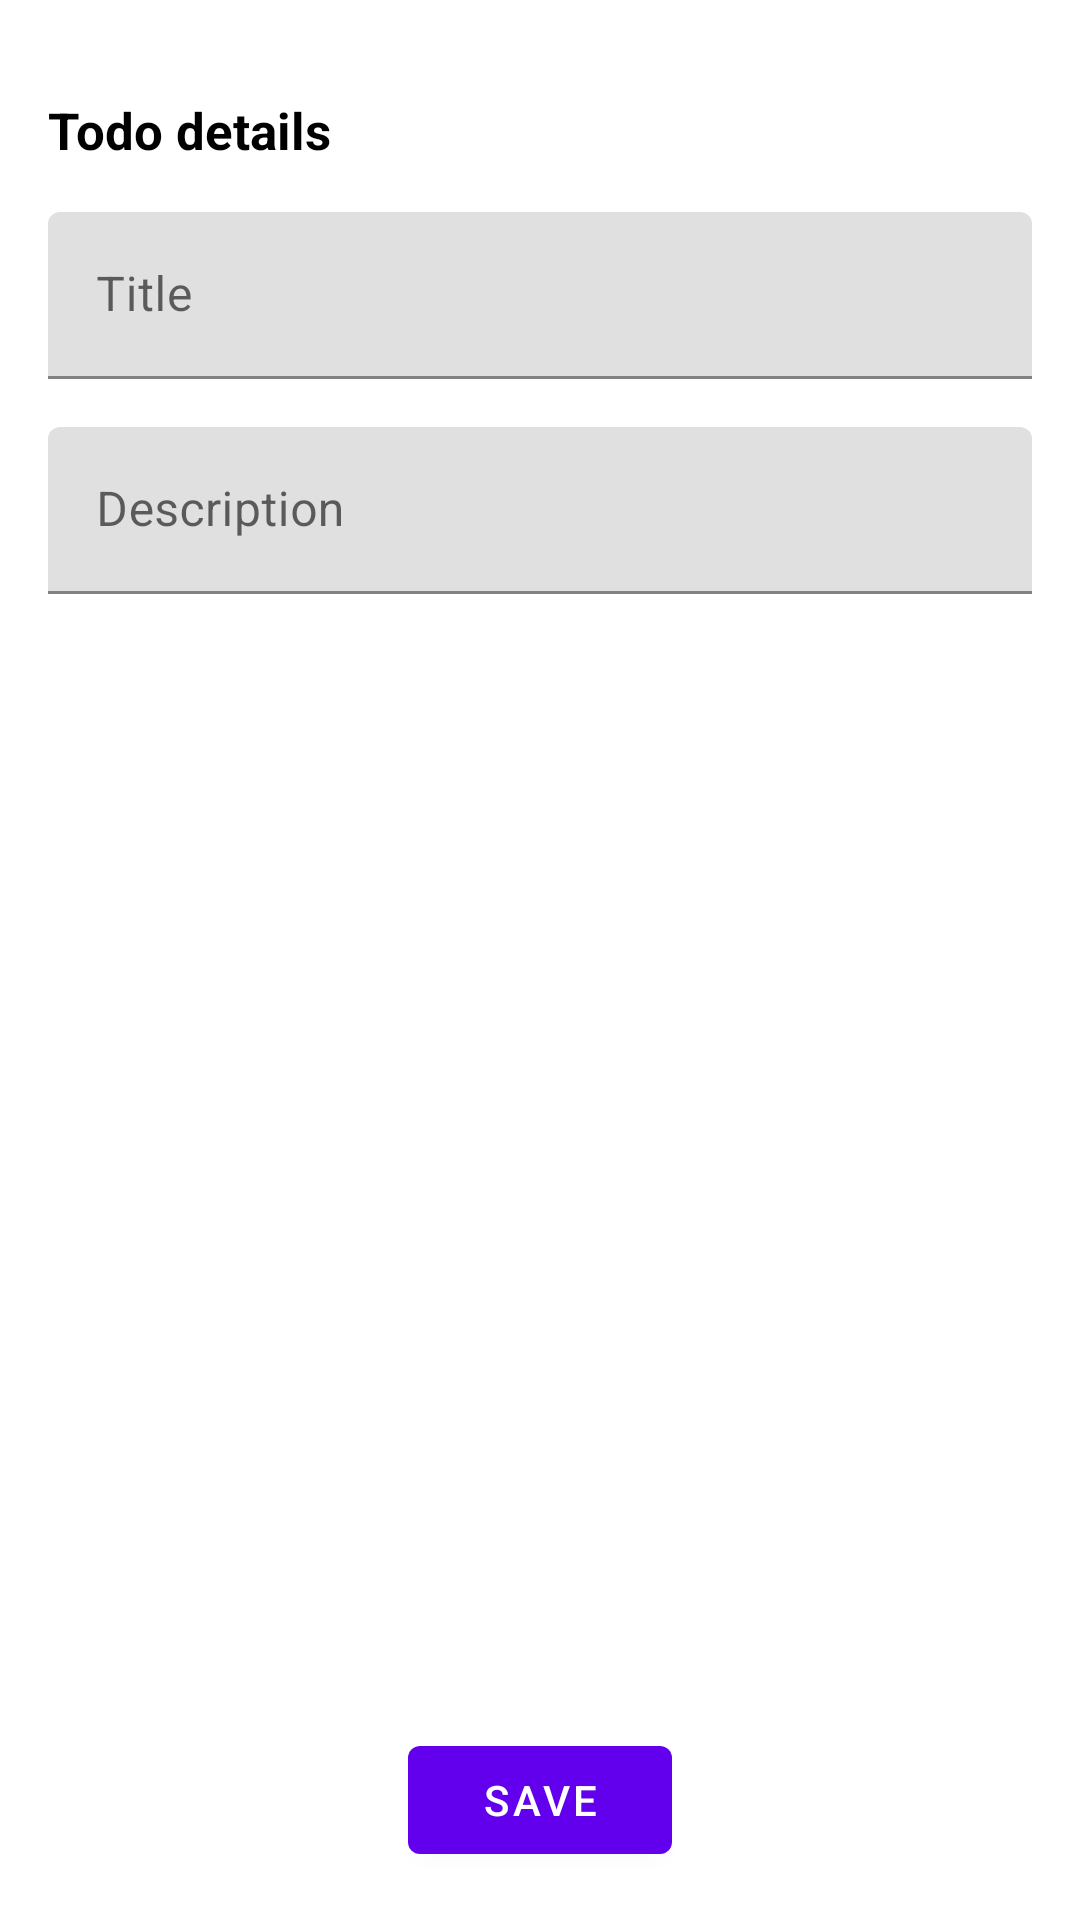

This screen was rendered from an Android layout file. Write that file and the resources it references.
<!-- AndroidManifest.xml: application theme Theme.SampleTodo -->
<!-- res/layout/fragment_todo_details.xml -->
<?xml version="1.0" encoding="utf-8"?>
<androidx.constraintlayout.widget.ConstraintLayout xmlns:android="http://schemas.android.com/apk/res/android"
    xmlns:app="http://schemas.android.com/apk/res-auto"
    xmlns:tools="http://schemas.android.com/tools"
    android:layout_width="match_parent"
    android:layout_height="match_parent"
    android:padding="16dp"
    tools:context=".TodoDetailsFragment">

    <TextView
        android:id="@+id/heading"
        android:layout_width="wrap_content"
        android:layout_height="wrap_content"
        android:layout_marginTop="16dp"
        android:text="@string/todo_details"
        android:textSize="17sp"
        android:textStyle="bold"
        android:textColor="@color/black"
        app:layout_constraintStart_toStartOf="parent"
        app:layout_constraintTop_toTopOf="parent" />

    <com.google.android.material.textfield.TextInputLayout
        android:id="@+id/text_title"
        android:layout_width="match_parent"
        android:layout_height="wrap_content"
        android:layout_marginTop="16dp"
        android:hint="@string/title"
        app:layout_constraintEnd_toEndOf="parent"
        app:layout_constraintStart_toStartOf="parent"
        app:layout_constraintTop_toBottomOf="@+id/heading">

        <com.google.android.material.textfield.TextInputEditText
            android:id="@+id/title_text"
            android:layout_width="match_parent"
            android:layout_height="wrap_content"
            android:inputType="textCapSentences" />
    </com.google.android.material.textfield.TextInputLayout>

    <com.google.android.material.textfield.TextInputLayout
        android:id="@+id/description_layout"
        android:layout_width="match_parent"
        android:layout_height="wrap_content"
        android:layout_marginTop="16dp"
        android:hint="@string/description"
        app:layout_constraintEnd_toEndOf="parent"
        app:layout_constraintStart_toStartOf="parent"
        app:layout_constraintTop_toBottomOf="@+id/text_title">

        <com.google.android.material.textfield.TextInputEditText
            android:id="@+id/text_description"
            android:layout_width="match_parent"
            android:layout_height="wrap_content"
            android:inputType="textCapSentences" />
    </com.google.android.material.textfield.TextInputLayout>


    <Button
        android:id="@+id/button_save"
        android:layout_width="wrap_content"
        android:layout_height="wrap_content"
        android:text="@string/save"
        app:layout_constraintBottom_toBottomOf="parent"
        app:layout_constraintEnd_toEndOf="parent"
        app:layout_constraintStart_toStartOf="parent" />
</androidx.constraintlayout.widget.ConstraintLayout>
<!-- resources referenced by this layout -->
<resources>
  <color name="black">#FF000000</color>
  <string name="description">Description</string>
  <string name="save">save</string>
  <string name="title">Title</string>
  <string name="todo_details">Todo details</string>
  <style name="Theme.SampleTodo" parent="Theme.MaterialComponents.DayNight.DarkActionBar">
          
          <item name="colorPrimary">@color/purple_500</item>
          <item name="colorPrimaryVariant">@color/purple_700</item>
          <item name="colorOnPrimary">@color/white</item>
          
          <item name="colorSecondary">@color/teal_200</item>
          <item name="colorSecondaryVariant">@color/teal_700</item>
          <item name="colorOnSecondary">@color/black</item>
          
          <item name="android:statusBarColor">?attr/colorPrimaryVariant</item>
          
      </style>
  <color name="purple_500">#FF6200EE</color>
  <color name="purple_700">#FF3700B3</color>
  <color name="white">#FFFFFFFF</color>
  <color name="teal_200">#FF03DAC5</color>
  <color name="teal_700">#FF018786</color>
</resources>
